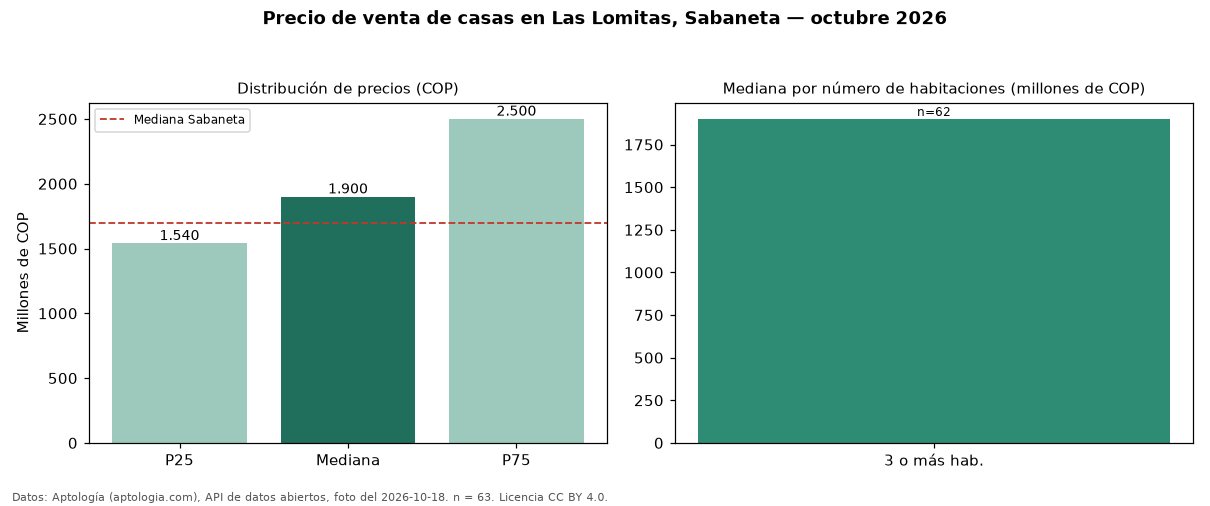

The data file committed next to this chart (first rows):
seccion, metrica, valor_cop, n
precio, p25, 1540000000, 63
precio, mediana, 1900000000, 63
precio, p75, 2500000000, 63
precio, minimo, 490000000, 63
precio, maximo, 5000000000, 63
parqueadero, avisos_con_parqueadero, 60, 63
parqueadero, mediana_con_parqueadero, 1900000000, 60
habitaciones, 3+, 1900000000, 62
ciudad, mediana_ciudad, 1700000000, 
fuente, fecha_foto, 2026-10-18, 
fuente, atribucion, https://www.aptologia.com/casas-en-venta…, 
